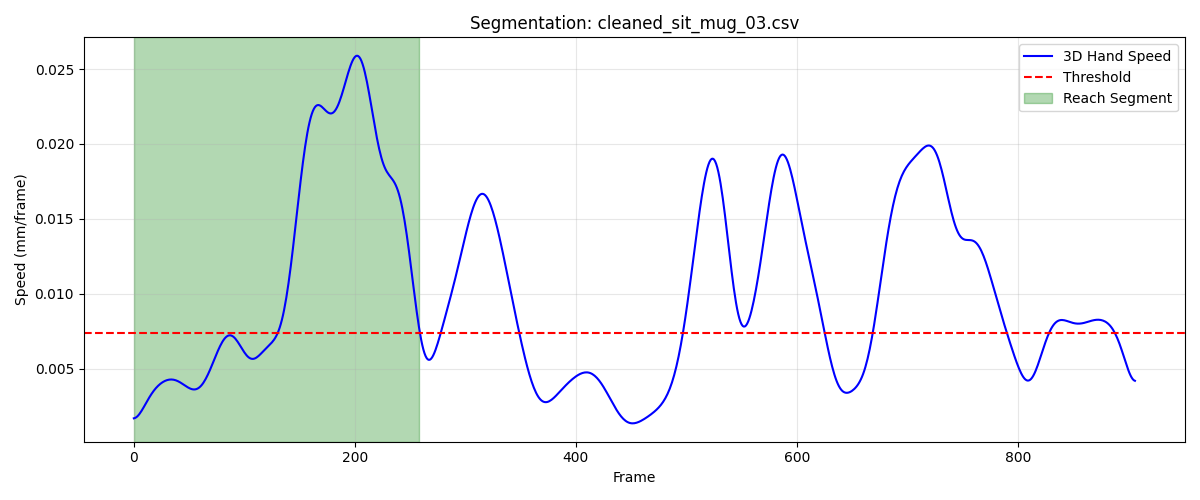

The file beside this chart, header and first rows:
frame, sub_frame, shoulderr_x, shoulderr_y, shoulderr_z, humr1_x, humr1_y, humr1_z, humr2_x, humr2_y, humr2_z, humr3_x, humr3_y, humr3_z, humr4_x, humr4_y, humr4_z, humr5_x, humr5_y, humr5_z, humr6_x, humr6_y, humr6_z, humr7_x
1, 0, 209.3, -658, 278.8, 243.4, -561.8, 165.2, 251.1, -516.1, 109.3, 255.3, -602.2, 134, 184.9, -536.7, 153.2, 257, -573.2, 82.89, 203.4, -506.2, 109, 234.4
2, 0, 209.3, -658.1, 278.8, 243.4, -561.8, 165.3, 251.1, -516.1, 109.3, 255.3, -602.2, 134, 184.9, -536.8, 153.3, 257.1, -573.2, 82.93, 203.4, -506.2, 109.1, 234.4
3, 0, 209.2, -658.1, 278.8, 243.4, -561.9, 165.3, 251.1, -516.1, 109.3, 255.3, -602.2, 134.1, 184.9, -536.8, 153.3, 257.1, -573.2, 82.96, 203.4, -506.2, 109.1, 234.4
4, 0, 209.2, -658.1, 278.8, 243.3, -561.9, 165.3, 251.1, -516.1, 109.4, 255.2, -602.2, 134.1, 184.9, -536.8, 153.3, 257.1, -573.2, 82.98, 203.4, -506.2, 109.1, 234.4
5, 0, 209.2, -658.2, 278.8, 243.3, -561.9, 165.3, 251.1, -516.1, 109.4, 255.2, -602.2, 134.1, 184.9, -536.8, 153.3, 257.1, -573.2, 83, 203.4, -506.2, 109.2, 234.4
6, 0, 209.2, -658.2, 278.8, 243.3, -561.9, 165.3, 251.1, -516.1, 109.4, 255.2, -602.2, 134.1, 184.9, -536.8, 153.3, 257.1, -573.1, 83.02, 203.4, -506.2, 109.2, 234.4
7, 0, 209.2, -658.2, 278.8, 243.3, -561.9, 165.3, 251.1, -516.1, 109.4, 255.2, -602.2, 134.1, 184.9, -536.9, 153.3, 257.1, -573.1, 83.03, 203.3, -506.3, 109.2, 234.4
8, 0, 209.2, -658.3, 278.8, 243.3, -561.9, 165.3, 251.1, -516.1, 109.4, 255.2, -602.3, 134.1, 184.9, -536.9, 153.3, 257.1, -573.1, 83.04, 203.3, -506.3, 109.2, 234.4
9, 0, 209.2, -658.3, 278.8, 243.3, -561.9, 165.3, 251.1, -516.1, 109.4, 255.2, -602.3, 134.1, 184.9, -536.9, 153.3, 257.1, -573.1, 83.04, 203.3, -506.3, 109.2, 234.4
10, 0, 209.2, -658.3, 278.8, 243.3, -562, 165.3, 251.1, -516.1, 109.4, 255.2, -602.3, 134.1, 184.9, -536.9, 153.3, 257.1, -573.1, 83.04, 203.3, -506.3, 109.2, 234.4
11, 0, 209.2, -658.3, 278.7, 243.3, -562, 165.3, 251.1, -516.2, 109.4, 255.2, -602.3, 134.1, 184.9, -536.9, 153.3, 257.1, -573.1, 83.04, 203.3, -506.3, 109.2, 234.3
12, 0, 209.2, -658.4, 278.7, 243.3, -562, 165.3, 251.1, -516.2, 109.4, 255.2, -602.3, 134, 184.9, -536.9, 153.3, 257.1, -573.2, 83.03, 203.3, -506.3, 109.2, 234.3
13, 0, 209.2, -658.4, 278.7, 243.3, -562, 165.3, 251.1, -516.2, 109.4, 255.1, -602.3, 134, 184.9, -536.9, 153.3, 257.1, -573.2, 83.01, 203.3, -506.3, 109.2, 234.3
14, 0, 209.2, -658.4, 278.7, 243.3, -562, 165.3, 251, -516.2, 109.4, 255.1, -602.3, 134, 184.8, -537, 153.3, 257, -573.2, 83, 203.3, -506.3, 109.2, 234.3
15, 0, 209.2, -658.4, 278.7, 243.3, -562, 165.3, 251, -516.2, 109.4, 255.1, -602.3, 134, 184.8, -537, 153.3, 257, -573.2, 82.98, 203.3, -506.3, 109.2, 234.3
16, 0, 209.2, -658.4, 278.6, 243.3, -562, 165.3, 251, -516.2, 109.4, 255.1, -602.3, 134, 184.8, -537, 153.3, 257, -573.2, 82.95, 203.3, -506.3, 109.2, 234.3
17, 0, 209.2, -658.4, 278.6, 243.3, -562, 165.2, 251, -516.2, 109.3, 255.1, -602.3, 133.9, 184.8, -537, 153.3, 257, -573.2, 82.93, 203.3, -506.3, 109.2, 234.3
18, 0, 209.2, -658.4, 278.6, 243.3, -562, 165.2, 251, -516.2, 109.3, 255.1, -602.3, 133.9, 184.8, -537, 153.2, 256.9, -573.2, 82.9, 203.3, -506.3, 109.1, 234.3
19, 0, 209.2, -658.4, 278.6, 243.3, -562, 165.2, 251, -516.2, 109.3, 255, -602.3, 133.9, 184.8, -537, 153.2, 256.9, -573.2, 82.87, 203.3, -506.3, 109.1, 234.3
20, 0, 209.2, -658.4, 278.6, 243.3, -562, 165.2, 251, -516.2, 109.3, 255, -602.3, 133.8, 184.8, -537, 153.2, 256.9, -573.2, 82.84, 203.3, -506.3, 109.1, 234.3
21, 0, 209.2, -658.4, 278.5, 243.2, -562, 165.1, 251, -516.2, 109.2, 255, -602.3, 133.8, 184.8, -537, 153.2, 256.8, -573.2, 82.8, 203.2, -506.3, 109.1, 234.2
22, 0, 209.2, -658.4, 278.5, 243.2, -562, 165.1, 251, -516.2, 109.2, 255, -602.3, 133.8, 184.8, -537, 153.2, 256.8, -573.2, 82.77, 203.2, -506.3, 109, 234.2
23, 0, 209.2, -658.3, 278.5, 243.2, -562, 165.1, 251, -516.2, 109.2, 255, -602.3, 133.8, 184.8, -537, 153.2, 256.7, -573.2, 82.74, 203.2, -506.3, 109, 234.2
24, 0, 209.2, -658.3, 278.5, 243.2, -562, 165.1, 250.9, -516.2, 109.2, 255, -602.3, 133.7, 184.8, -537, 153.1, 256.7, -573.2, 82.72, 203.2, -506.3, 109, 234.2
25, 0, 209.2, -658.3, 278.5, 243.2, -562, 165, 250.9, -516.2, 109.2, 255, -602.3, 133.7, 184.8, -537, 153.1, 256.7, -573.2, 82.69, 203.2, -506.3, 109, 234.2
26, 0, 209.2, -658.3, 278.5, 243.2, -562, 165, 250.9, -516.2, 109.1, 255, -602.3, 133.7, 184.8, -537, 153.1, 256.7, -573.2, 82.67, 203.2, -506.3, 109, 234.2
27, 0, 209.3, -658.3, 278.5, 243.2, -562, 165, 250.9, -516.2, 109.1, 255, -602.3, 133.7, 184.8, -537, 153.1, 256.7, -573.2, 82.65, 203.2, -506.3, 108.9, 234.1
28, 0, 209.3, -658.3, 278.4, 243.2, -562, 165, 250.9, -516.2, 109.1, 255, -602.3, 133.7, 184.8, -536.9, 153.1, 256.6, -573.2, 82.63, 203.2, -506.3, 108.9, 234.1
29, 0, 209.3, -658.3, 278.4, 243.2, -562, 165, 250.9, -516.2, 109.1, 255, -602.3, 133.6, 184.8, -536.9, 153.1, 256.6, -573.2, 82.61, 203.2, -506.3, 108.9, 234.1
30, 0, 209.3, -658.3, 278.4, 243.2, -562, 165, 250.9, -516.2, 109.1, 255, -602.3, 133.6, 184.8, -536.9, 153.1, 256.6, -573.2, 82.6, 203.2, -506.3, 108.9, 234.2
31, 0, 209.3, -658.3, 278.4, 243.2, -562, 164.9, 250.9, -516.2, 109.1, 255, -602.3, 133.6, 184.8, -536.9, 153, 256.6, -573.2, 82.59, 203.2, -506.3, 108.9, 234.2
32, 0, 209.3, -658.3, 278.4, 243.2, -562, 164.9, 250.9, -516.2, 109.1, 255, -602.3, 133.6, 184.8, -536.9, 153, 256.6, -573.2, 82.58, 203.2, -506.3, 108.9, 234.2
33, 0, 209.3, -658.2, 278.4, 243.2, -562, 164.9, 251, -516.2, 109, 255, -602.3, 133.6, 184.8, -536.9, 153, 256.6, -573.2, 82.57, 203.2, -506.2, 108.9, 234.2
34, 0, 209.3, -658.2, 278.4, 243.3, -562, 164.9, 251, -516.2, 109, 255, -602.3, 133.6, 184.8, -536.9, 153, 256.6, -573.2, 82.57, 203.2, -506.2, 108.9, 234.3
35, 0, 209.3, -658.2, 278.4, 243.3, -562, 164.9, 251, -516.2, 109, 255, -602.3, 133.6, 184.8, -536.9, 153, 256.6, -573.2, 82.56, 203.3, -506.2, 108.9, 234.3
36, 0, 209.3, -658.2, 278.4, 243.3, -562, 164.9, 251, -516.2, 109, 255, -602.3, 133.6, 184.8, -536.9, 153, 256.7, -573.2, 82.56, 203.3, -506.2, 108.9, 234.3
37, 0, 209.3, -658.2, 278.4, 243.3, -562, 164.9, 251, -516.2, 109, 255, -602.3, 133.6, 184.8, -536.9, 153, 256.7, -573.2, 82.55, 203.3, -506.2, 108.9, 234.3
38, 0, 209.3, -658.2, 278.4, 243.3, -562, 164.9, 251, -516.2, 109, 255, -602.3, 133.6, 184.8, -536.9, 153, 256.7, -573.2, 82.55, 203.3, -506.2, 108.9, 234.3
39, 0, 209.4, -658.2, 278.4, 243.3, -562, 164.9, 251, -516.2, 109, 255, -602.3, 133.6, 184.8, -536.9, 153, 256.7, -573.2, 82.54, 203.3, -506.2, 108.8, 234.3
40, 0, 209.4, -658.2, 278.4, 243.3, -562, 164.9, 251, -516.2, 109, 255.1, -602.3, 133.6, 184.8, -536.9, 153, 256.7, -573.2, 82.54, 203.3, -506.2, 108.8, 234.3
41, 0, 209.4, -658.2, 278.4, 243.3, -562, 164.9, 251, -516.2, 109, 255.1, -602.3, 133.6, 184.9, -536.9, 153, 256.7, -573.2, 82.53, 203.3, -506.2, 108.8, 234.3
42, 0, 209.4, -658.2, 278.4, 243.3, -562, 164.9, 251, -516.2, 109, 255.1, -602.3, 133.5, 184.9, -536.9, 153, 256.7, -573.2, 82.53, 203.3, -506.2, 108.8, 234.3
43, 0, 209.4, -658.3, 278.3, 243.3, -562, 164.9, 251, -516.2, 109, 255.1, -602.3, 133.5, 184.9, -536.9, 153, 256.7, -573.2, 82.52, 203.3, -506.2, 108.8, 234.3
44, 0, 209.4, -658.3, 278.3, 243.3, -562, 164.9, 251, -516.2, 109, 255.1, -602.3, 133.5, 184.9, -536.9, 153, 256.7, -573.2, 82.51, 203.3, -506.2, 108.8, 234.3
45, 0, 209.4, -658.3, 278.3, 243.3, -562, 164.9, 251.0, -516.2, 109, 255.1, -602.3, 133.5, 184.9, -536.9, 153, 256.7, -573.2, 82.5, 203.3, -506.2, 108.8, 234.3
46, 0, 209.4, -658.3, 278.3, 243.3, -562, 164.9, 251, -516.2, 109, 255.1, -602.3, 133.5, 184.9, -536.9, 153, 256.7, -573.2, 82.49, 203.3, -506.2, 108.8, 234.2
47, 0, 209.4, -658.3, 278.3, 243.3, -562, 164.9, 251, -516.2, 109, 255.1, -602.3, 133.5, 184.9, -536.9, 153, 256.7, -573.2, 82.48, 203.3, -506.2, 108.8, 234.2
48, 0, 209.4, -658.3, 278.3, 243.3, -562, 164.9, 251.0, -516.2, 109, 255.1, -602.3, 133.5, 184.9, -536.9, 153, 256.7, -573.2, 82.47, 203.3, -506.2, 108.8, 234.2
49, 0, 209.4, -658.3, 278.3, 243.4, -562, 164.8, 251.0, -516.2, 109, 255.1, -602.3, 133.5, 184.9, -536.9, 153, 256.7, -573.2, 82.46, 203.3, -506.2, 108.8, 234.2
50, 0, 209.4, -658.3, 278.3, 243.4, -562, 164.8, 251, -516.2, 109, 255.1, -602.3, 133.5, 184.9, -536.9, 153, 256.7, -573.2, 82.45, 203.3, -506.2, 108.8, 234.2
51, 0, 209.4, -658.3, 278.3, 243.4, -562, 164.8, 251, -516.2, 109, 255.1, -602.3, 133.5, 184.9, -536.9, 153, 256.7, -573.2, 82.44, 203.3, -506.2, 108.8, 234.2
52, 0, 209.4, -658.3, 278.3, 243.4, -562, 164.8, 251, -516.2, 109, 255.1, -602.3, 133.5, 184.9, -536.9, 153, 256.7, -573.2, 82.43, 203.3, -506.2, 108.8, 234.2
53, 0, 209.5, -658.3, 278.3, 243.4, -562, 164.8, 251, -516.2, 109, 255.1, -602.3, 133.5, 184.9, -537, 152.9, 256.7, -573.2, 82.42, 203.3, -506.2, 108.8, 234.2
54, 0, 209.5, -658.3, 278.3, 243.4, -562, 164.8, 251, -516.2, 109, 255.1, -602.3, 133.4, 184.9, -537, 152.9, 256.7, -573.2, 82.42, 203.3, -506.3, 108.8, 234.2
55, 0, 209.5, -658.3, 278.3, 243.4, -562, 164.8, 251, -516.2, 108.9, 255.1, -602.3, 133.4, 184.9, -537, 152.9, 256.7, -573.2, 82.41, 203.3, -506.3, 108.8, 234.2
56, 0, 209.5, -658.3, 278.3, 243.4, -562, 164.8, 251, -516.2, 108.9, 255.1, -602.3, 133.4, 184.9, -537, 152.9, 256.7, -573.2, 82.4, 203.3, -506.3, 108.8, 234.2
57, 0, 209.5, -658.3, 278.3, 243.4, -562, 164.8, 251, -516.2, 108.9, 255.1, -602.3, 133.4, 184.9, -537, 152.9, 256.7, -573.2, 82.4, 203.3, -506.3, 108.8, 234.2
58, 0, 209.5, -658.3, 278.3, 243.4, -562, 164.8, 251, -516.2, 108.9, 255.1, -602.3, 133.4, 184.9, -537, 152.9, 256.7, -573.2, 82.4, 203.3, -506.3, 108.8, 234.2
59, 0, 209.5, -658.3, 278.3, 243.4, -562, 164.8, 251, -516.2, 108.9, 255.1, -602.3, 133.4, 184.9, -537, 152.9, 256.7, -573.2, 82.4, 203.3, -506.3, 108.8, 234.2
60, 0, 209.5, -658.3, 278.3, 243.4, -562, 164.8, 251, -516.2, 108.9, 255.1, -602.3, 133.4, 184.9, -537, 152.9, 256.7, -573.2, 82.4, 203.3, -506.3, 108.8, 234.2
... 199 more rows
